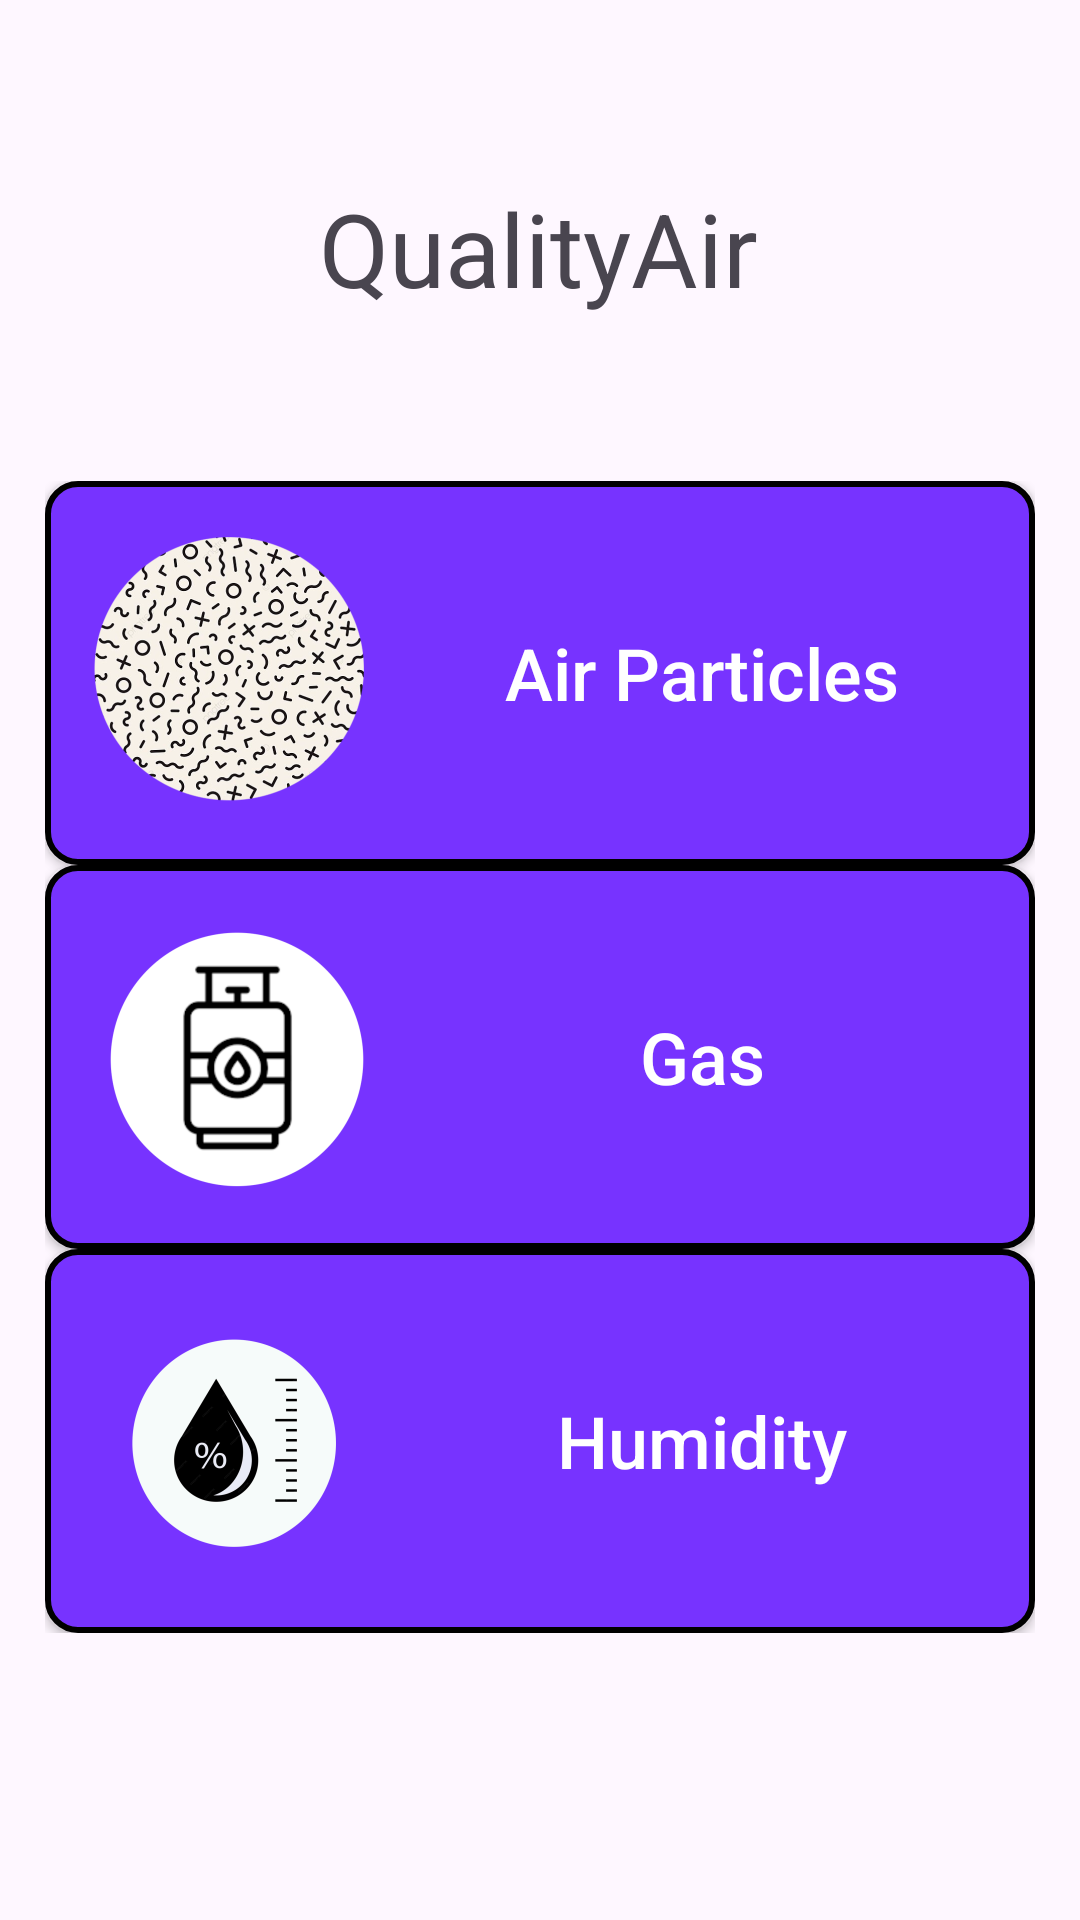

Produce the Android XML layout that renders to this screen, including the resource entries it uses.
<!-- AndroidManifest.xml: application theme Theme.QualityAir -->
<!-- res/layout/activity_main.xml -->
<?xml version="1.0" encoding="utf-8"?>
<androidx.constraintlayout.widget.ConstraintLayout xmlns:android="http://schemas.android.com/apk/res/android"
    xmlns:app="http://schemas.android.com/apk/res-auto"
    xmlns:tools="http://schemas.android.com/tools"
    android:layout_width="match_parent"
    android:layout_height="match_parent"
    tools:context=".MainActivity">



    <TextView
        android:id="@+id/textView"
        android:layout_width="wrap_content"
        android:layout_height="wrap_content"
        android:layout_marginTop="60dp"
        android:text="@string/app_name"
        android:textSize="34sp"
        app:layout_constraintEnd_toEndOf="parent"
        app:layout_constraintHorizontal_bias="0.498"
        app:layout_constraintStart_toStartOf="parent"
        app:layout_constraintTop_toTopOf="parent" />

    <ScrollView
        android:id="@+id/main_scroll"
        android:layout_width="match_parent"
        android:layout_height="0dp"
        android:layout_marginTop="55dp"
        android:layout_marginBottom="20dp"
        android:paddingStart="15dp"
        android:paddingEnd="15dp"
        app:layout_constraintEnd_toEndOf="parent"
        app:layout_constraintStart_toStartOf="parent"
        app:layout_constraintTop_toBottomOf="@+id/textView"
        app:layout_constraintBottom_toBottomOf="parent">

        <androidx.appcompat.widget.LinearLayoutCompat
            android:id="@+id/main_linear_layout"
            android:layout_width="match_parent"
            android:layout_height="wrap_content"
            android:orientation="vertical"
            app:divider="@drawable/empty_divider"
            app:showDividers="middle">

            <androidx.appcompat.widget.AppCompatButton
                android:id="@+id/main_btn_particles"
                android:textAllCaps="false"
                android:layout_width="match_parent"
                android:layout_height="wrap_content"
                android:background="@drawable/card_1"
                android:drawableStart="@mipmap/ic_launcher_foreground"
                android:padding="10dp"
                android:text="@string/main_measure_particles"
                android:textSize="24sp"
                android:textColor="@color/white"/>

            <androidx.appcompat.widget.AppCompatButton
                android:id="@+id/main_btn_gas"
                android:textAllCaps="false"
                android:layout_width="match_parent"
                android:layout_height="wrap_content"
                android:background="@drawable/card_1"
                android:drawableStart="@mipmap/gasglp_foreground"
                android:padding="10dp"
                android:text="@string/main_measure_gas"
                android:textColor="@color/white"
                android:textSize="24sp"/>

            <androidx.appcompat.widget.AppCompatButton
                android:id="@+id/main_btn_humidity"
                android:textAllCaps="false"
                android:layout_width="match_parent"
                android:layout_height="wrap_content"
                android:background="@drawable/card_1"
                android:drawableStart="@mipmap/humidade_foreground"
                android:padding="10dp"
                android:text="@string/main_measure_humidity"
                android:textColor="@color/white"
                android:textSize="24sp" />

        </androidx.appcompat.widget.LinearLayoutCompat>

    </ScrollView>

    <ImageButton
        android:id="@+id/main_btn_settings"
        android:layout_width="45dp"
        android:layout_height="45dp"
        android:contentDescription="@string/settings_button"
        android:layout_marginTop="10dp"
        android:layout_marginEnd="10dp"
        android:background="@null"
        android:padding="0dp"
        android:scaleType="fitCenter"
        app:layout_constraintEnd_toEndOf="parent"
        app:layout_constraintTop_toTopOf="parent"
        app:srcCompat="@drawable/settings_blue" />


</androidx.constraintlayout.widget.ConstraintLayout>
<!-- resources referenced by this layout -->
<resources>
  <color name="white">#FFFFFFFF</color>
  <!-- drawable card_1 (drawable) -->
  <?xml version="1.0" encoding="utf-8"?>
  
  <shape xmlns:tools="http://schemas.android.com/tools"
      xmlns:android="http://schemas.android.com/apk/res/android"
      tools:ignore="ExtraText">
      <solid android:color="@color/purple_1" /> 
      <corners android:radius="10dp" /> 
      <stroke
          android:width="2dp"
          android:color="@color/black" /> 
  </shape>
  <!-- mipmap gasglp_foreground: webp bitmap (mipmap-hdpi, 2450 bytes) -->
  <!-- mipmap humidade_foreground: webp bitmap (mipmap-hdpi, 3148 bytes) -->
  <!-- mipmap ic_launcher_foreground: webp bitmap (mipmap-hdpi, 17672 bytes) -->
  <string name="app_name" translatable="false">QualityAir</string>
  <string name="main_measure_gas">Gas</string>
  <string name="main_measure_humidity">Humidity</string>
  <string name="main_measure_particles">Air Particles</string>
  <string name="settings_button">Settings button</string>
  <style name="Theme.QualityAir" parent="Base.Theme.QualityAir" />
  <color name="purple_1">#7733FF</color>
  <color name="black">#FF000000</color>
  <style name="Base.Theme.QualityAir" parent="Theme.Material3.DayNight.NoActionBar">
          
          
      </style>
</resources>
